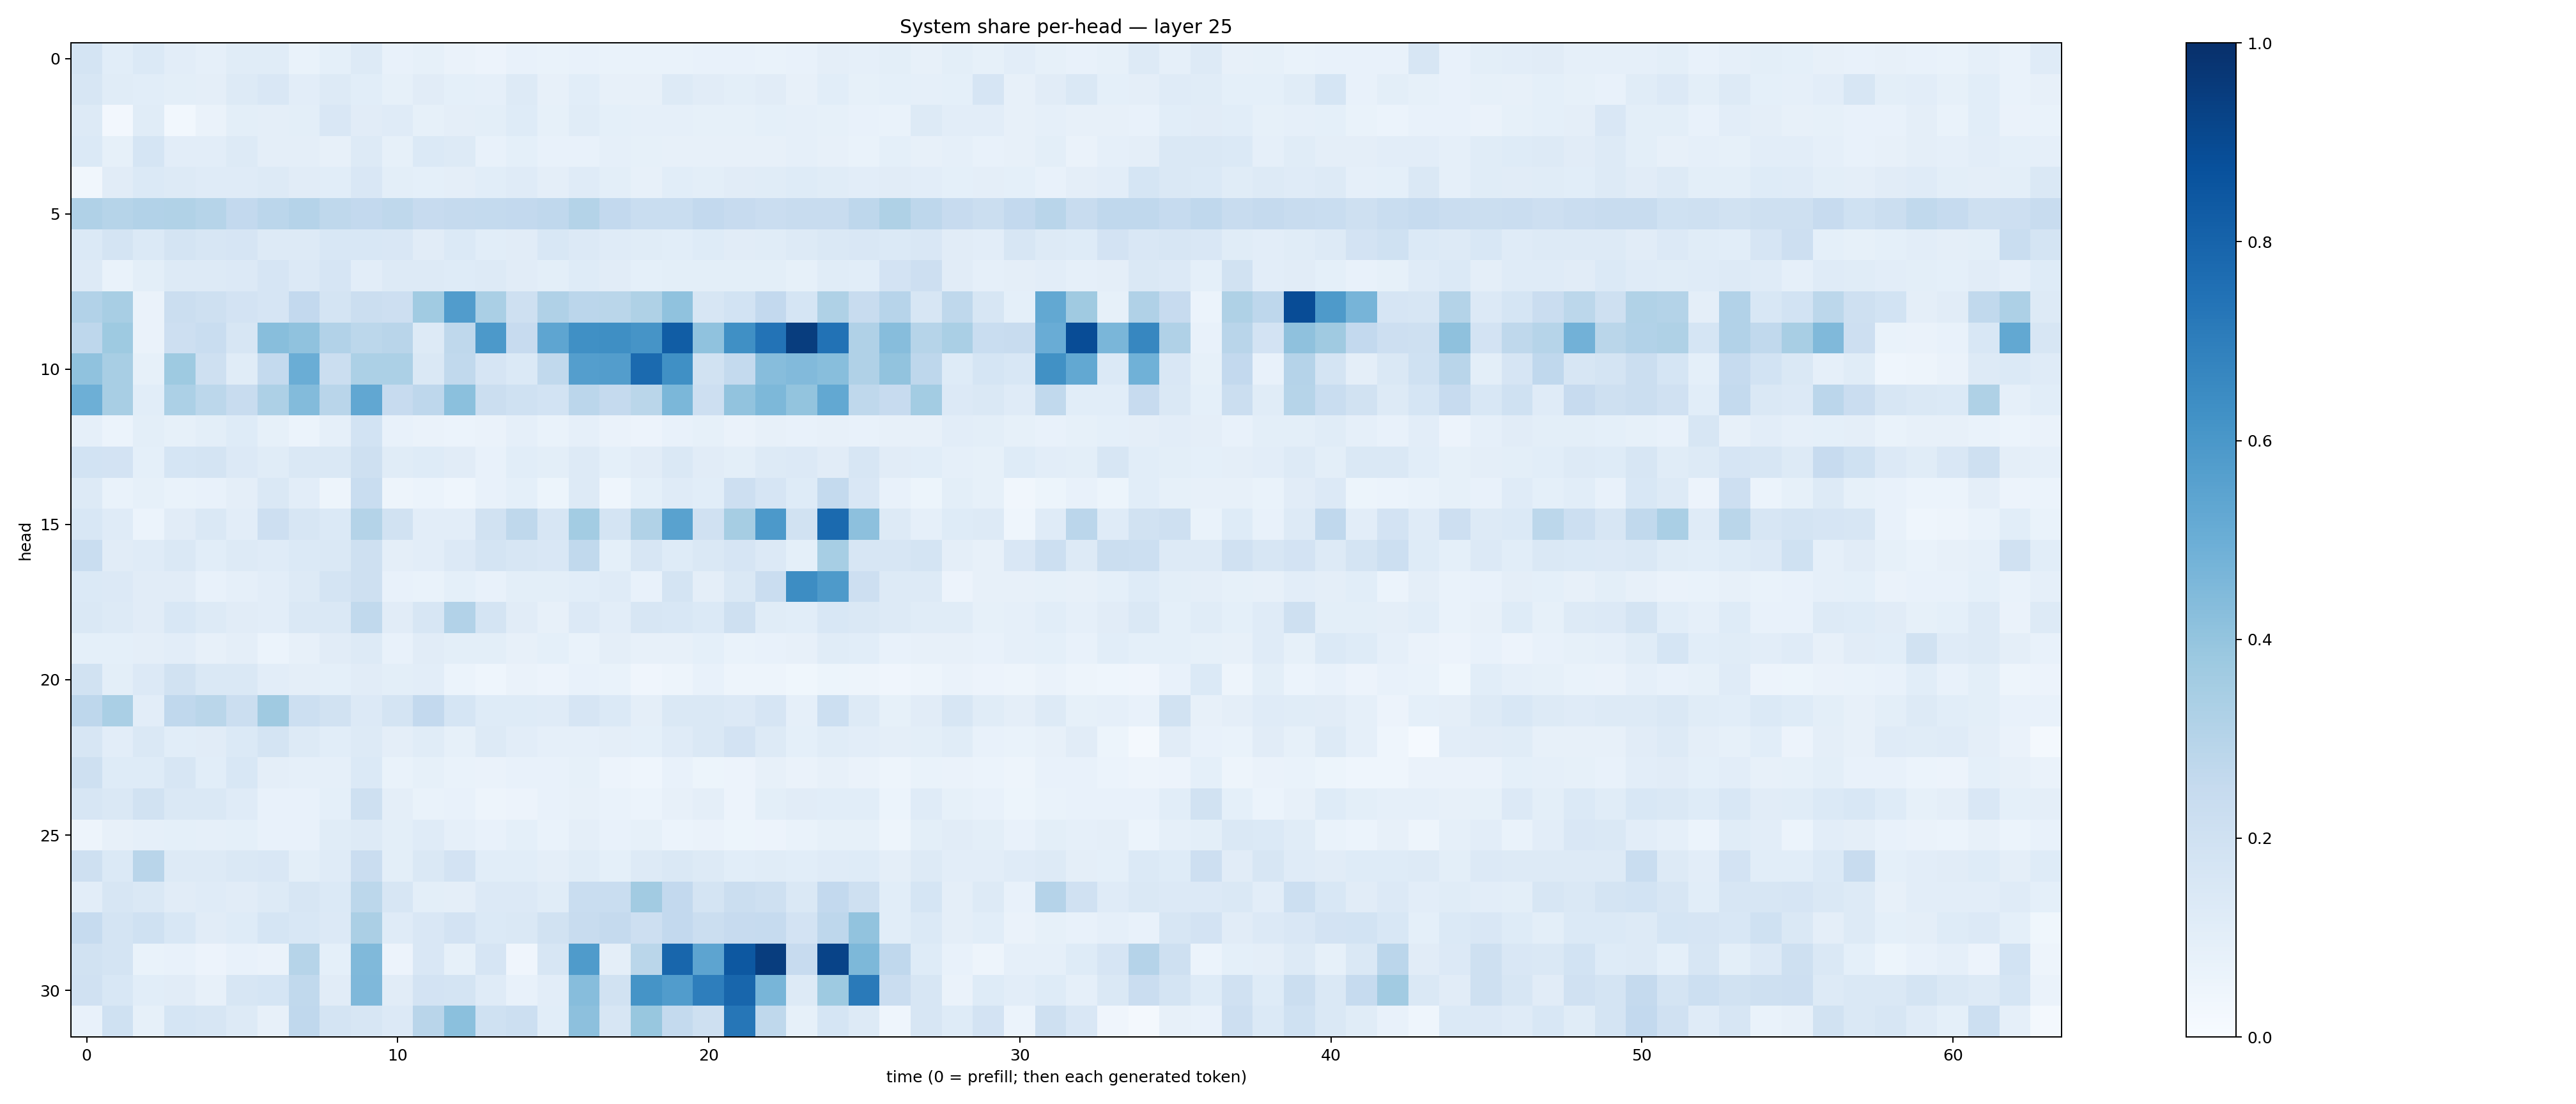

The table this chart was drawn from, first rows:
0.17893322, 0.10858261, 0.13946909, 0.10486154, 0.088369444, 0.114509076, 0.116948, 0.069688335, 0.09230405, 0.12715907, 0.072509795, 0.08235563, 0.06567206, 0.05760178, 0.07653667, 0.066838, 0.07545206, 0.0678104, 0.06859548, 0.06952591, 0.075217284, 0.075163014, 0.07018449, 0.07581378
0.1629, 0.1161, 0.1075, 0.09884, 0.09604, 0.132, 0.1493, 0.1028, 0.1265, 0.1086, 0.08483, 0.1105, 0.09037, 0.0863, 0.1321, 0.08037, 0.1061, 0.07906, 0.08138, 0.1283, 0.112, 0.1014, 0.1125, 0.07947
0.1303, 0.02422, 0.1168, 0.02875, 0.06635, 0.1014, 0.09399, 0.09901, 0.1512, 0.1094, 0.1201, 0.08399, 0.09599, 0.1005, 0.1247, 0.08572, 0.1134, 0.09242, 0.08687, 0.08768, 0.0857, 0.08563, 0.09191, 0.08934
0.1397, 0.08299, 0.17, 0.1016, 0.105, 0.125, 0.09732, 0.09603, 0.08092, 0.1283, 0.08405, 0.1386, 0.1299, 0.07119, 0.09312, 0.07262, 0.07623, 0.08609, 0.08266, 0.08136, 0.08177, 0.08135, 0.07885, 0.08864
0.03144, 0.1099, 0.1397, 0.1266, 0.1204, 0.1188, 0.1255, 0.1113, 0.1068, 0.1523, 0.09906, 0.08994, 0.09517, 0.1086, 0.1211, 0.09625, 0.1176, 0.09876, 0.07844, 0.106, 0.1002, 0.1121, 0.1158, 0.1221
0.3174, 0.2986, 0.3118, 0.3126, 0.2976, 0.2605, 0.2849, 0.3029, 0.2719, 0.2606, 0.2708, 0.2452, 0.2515, 0.2566, 0.2616, 0.2695, 0.308, 0.2615, 0.2305, 0.2309, 0.2615, 0.2454, 0.2287, 0.2347
0.1384, 0.1735, 0.1396, 0.1756, 0.1602, 0.1679, 0.128, 0.1319, 0.1557, 0.1551, 0.1496, 0.1114, 0.1381, 0.1073, 0.1103, 0.1552, 0.133, 0.1192, 0.1142, 0.1085, 0.1221, 0.1126, 0.1144, 0.1288
0.1318, 0.06764, 0.09822, 0.1274, 0.1277, 0.1354, 0.1646, 0.1355, 0.165, 0.1052, 0.1286, 0.1299, 0.1228, 0.1257, 0.1119, 0.1006, 0.122, 0.1118, 0.09363, 0.09811, 0.09913, 0.1006, 0.1004, 0.08551
0.3095, 0.3402, 0.06385, 0.2208, 0.2089, 0.1801, 0.1648, 0.2601, 0.1758, 0.2253, 0.2119, 0.3664, 0.5767, 0.3389, 0.2074, 0.3171, 0.2833, 0.2858, 0.3224, 0.407, 0.1617, 0.1859, 0.2605, 0.1689
0.2738, 0.3744, 0.06519, 0.2113, 0.2335, 0.1586, 0.4275, 0.4101, 0.3121, 0.2804, 0.2895, 0.1314, 0.271, 0.5928, 0.244, 0.5352, 0.631, 0.633, 0.6117, 0.8278, 0.4071, 0.6293, 0.7391, 0.9482
0.4074, 0.3407, 0.08402, 0.3738, 0.2053, 0.1159, 0.255, 0.5029, 0.2206, 0.3286, 0.33, 0.1426, 0.2627, 0.1671, 0.1371, 0.2624, 0.568, 0.5738, 0.7738, 0.6314, 0.1929, 0.2542, 0.4311, 0.4416
0.4946, 0.3414, 0.1068, 0.3311, 0.2804, 0.2366, 0.3258, 0.4392, 0.2918, 0.5276, 0.2438, 0.2752, 0.4203, 0.2213, 0.201, 0.1851, 0.282, 0.2531, 0.2857, 0.4599, 0.2143, 0.4032, 0.4545, 0.4023
0.08685, 0.06073, 0.1003, 0.08352, 0.1001, 0.1228, 0.08208, 0.05944, 0.08738, 0.1853, 0.07307, 0.06428, 0.05993, 0.06355, 0.08661, 0.06952, 0.08713, 0.06418, 0.05476, 0.07295, 0.08432, 0.06406, 0.08139, 0.07514
0.1863, 0.1805, 0.09223, 0.1682, 0.1769, 0.135, 0.117, 0.1465, 0.148, 0.2035, 0.1166, 0.1217, 0.1117, 0.07186, 0.1071, 0.1008, 0.1322, 0.09228, 0.1129, 0.1409, 0.1107, 0.0998, 0.1285, 0.1342
0.1268, 0.06978, 0.08358, 0.06657, 0.07646, 0.09702, 0.1441, 0.1037, 0.04846, 0.2333, 0.04997, 0.05898, 0.04629, 0.07654, 0.09096, 0.05099, 0.1296, 0.04472, 0.09263, 0.1201, 0.1065, 0.2119, 0.1648, 0.1248
0.1524, 0.1188, 0.05985, 0.1128, 0.1413, 0.104, 0.2129, 0.1602, 0.1386, 0.3077, 0.1891, 0.103, 0.1044, 0.1925, 0.2696, 0.1572, 0.3582, 0.179, 0.3126, 0.5525, 0.1983, 0.349, 0.5919, 0.1888
0.2334, 0.1121, 0.1186, 0.1407, 0.1087, 0.1316, 0.1206, 0.1374, 0.1422, 0.2084, 0.09764, 0.1048, 0.1345, 0.1757, 0.1584, 0.1508, 0.2618, 0.0933, 0.159, 0.1231, 0.1483, 0.1679, 0.1356, 0.09019
0.1373, 0.1349, 0.1112, 0.1117, 0.07033, 0.08747, 0.1043, 0.1273, 0.1727, 0.2036, 0.07537, 0.06971, 0.0927, 0.07109, 0.09925, 0.1015, 0.1088, 0.1208, 0.07302, 0.1758, 0.09639, 0.1452, 0.2302, 0.6429
0.1443, 0.1309, 0.1128, 0.1529, 0.1289, 0.1096, 0.1026, 0.1454, 0.1443, 0.2643, 0.1133, 0.1601, 0.3119, 0.1754, 0.1121, 0.07841, 0.1334, 0.1036, 0.1589, 0.1542, 0.1401, 0.2054, 0.1139, 0.1059
0.08999, 0.09177, 0.09614, 0.1027, 0.0805, 0.09539, 0.06068, 0.08015, 0.1132, 0.1251, 0.07375, 0.1124, 0.1003, 0.0991, 0.07828, 0.09227, 0.07009, 0.09691, 0.08199, 0.07996, 0.0909, 0.06829, 0.0752, 0.07818
0.1925, 0.09865, 0.1348, 0.1892, 0.144, 0.145, 0.1044, 0.0952, 0.09263, 0.1108, 0.1005, 0.1029, 0.06042, 0.04558, 0.06501, 0.05673, 0.07658, 0.06846, 0.04101, 0.05071, 0.07483, 0.04899, 0.04709, 0.03901
0.2754, 0.3368, 0.1047, 0.268, 0.2871, 0.222, 0.3701, 0.2156, 0.1889, 0.134, 0.1751, 0.261, 0.1701, 0.1216, 0.1237, 0.1205, 0.1678, 0.138, 0.09609, 0.1437, 0.1432, 0.136, 0.1654, 0.08596
0.1622, 0.1044, 0.1426, 0.1067, 0.1124, 0.1396, 0.1739, 0.1255, 0.1085, 0.1265, 0.09646, 0.1149, 0.08371, 0.1276, 0.1051, 0.08631, 0.08941, 0.0961, 0.09213, 0.1184, 0.1459, 0.1827, 0.1301, 0.09041
0.2058, 0.1229, 0.1216, 0.1633, 0.108, 0.1543, 0.09712, 0.08773, 0.0863, 0.1387, 0.06963, 0.08544, 0.06826, 0.06348, 0.0714, 0.07247, 0.08494, 0.05657, 0.04582, 0.07165, 0.0517, 0.05555, 0.07873, 0.06433
0.1612, 0.1451, 0.1907, 0.1418, 0.1478, 0.1178, 0.07364, 0.07617, 0.0927, 0.2061, 0.09404, 0.06948, 0.07487, 0.04895, 0.05806, 0.07167, 0.08003, 0.06838, 0.05987, 0.08197, 0.09593, 0.05783, 0.09773, 0.1096
0.04982, 0.07925, 0.08897, 0.09351, 0.08932, 0.09235, 0.07157, 0.07179, 0.1154, 0.1283, 0.1008, 0.1176, 0.08697, 0.07311, 0.09112, 0.06646, 0.09473, 0.07607, 0.08215, 0.06046, 0.06543, 0.05421, 0.05576, 0.06894
0.2057, 0.1404, 0.2904, 0.1319, 0.1259, 0.1408, 0.15, 0.0988, 0.1184, 0.2291, 0.1013, 0.1434, 0.1808, 0.1091, 0.108, 0.09476, 0.1134, 0.09332, 0.1296, 0.1407, 0.1288, 0.1092, 0.1151, 0.1066
0.1041, 0.1611, 0.1421, 0.1131, 0.1202, 0.112, 0.1328, 0.1629, 0.1394, 0.2782, 0.1633, 0.09792, 0.09562, 0.1344, 0.1331, 0.1171, 0.2317, 0.2305, 0.3623, 0.2579, 0.1733, 0.2262, 0.2031, 0.1451
0.2499, 0.1761, 0.2018, 0.1551, 0.1101, 0.1247, 0.1687, 0.155, 0.1343, 0.3354, 0.1202, 0.1509, 0.1804, 0.1385, 0.1476, 0.1945, 0.2362, 0.2502, 0.2135, 0.2594, 0.2236, 0.2459, 0.2467, 0.1828
0.1937, 0.1776, 0.06748, 0.07166, 0.0553, 0.07626, 0.06487, 0.299, 0.09012, 0.4489, 0.0568, 0.149, 0.08205, 0.1677, 0.04225, 0.1628, 0.5827, 0.09661, 0.2883, 0.7913, 0.5395, 0.8456, 0.9471, 0.2449
0.1967, 0.1555, 0.1091, 0.1132, 0.08035, 0.1589, 0.1699, 0.2628, 0.1102, 0.4507, 0.1109, 0.1826, 0.1794, 0.1198, 0.07653, 0.1028, 0.4329, 0.1927, 0.6152, 0.5773, 0.6957, 0.7912, 0.4677, 0.1257
0.07475, 0.2009, 0.08416, 0.1715, 0.1572, 0.1265, 0.08019, 0.2664, 0.1723, 0.1611, 0.1334, 0.291, 0.4187, 0.2029, 0.2174, 0.1073, 0.4168, 0.1628, 0.387, 0.2544, 0.2056, 0.7287, 0.2709, 0.08563
